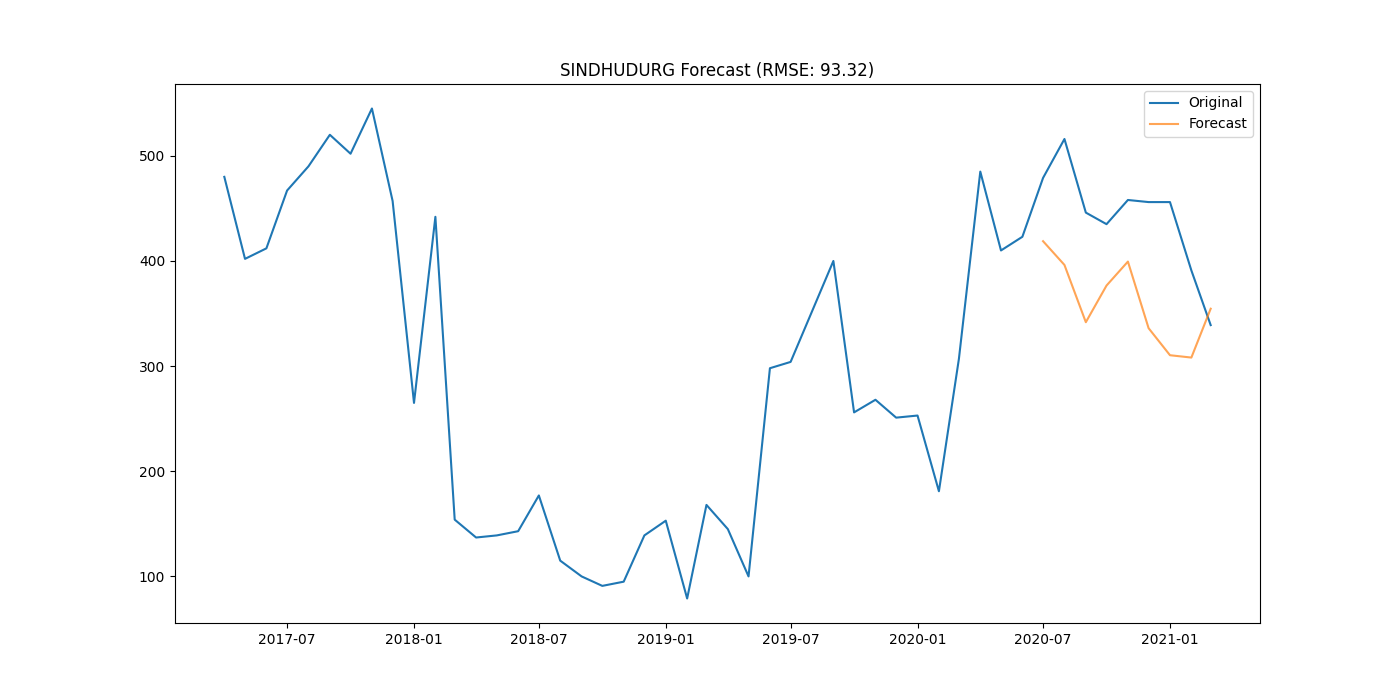

The file beside this chart, header and first rows:
district, date, actual, forecast
SINDHUDURG, 2020-07-01, 479, 418.8
SINDHUDURG, 2020-08-01, 516, 396.2
SINDHUDURG, 2020-09-01, 446, 341.8
SINDHUDURG, 2020-10-01, 435, 376.6
SINDHUDURG, 2020-11-01, 458, 399.4
SINDHUDURG, 2020-12-01, 456, 336.1
SINDHUDURG, 2021-01-01, 456, 310.4
SINDHUDURG, 2021-02-01, 391, 308.1
SINDHUDURG, 2021-03-01, 339, 354.6
